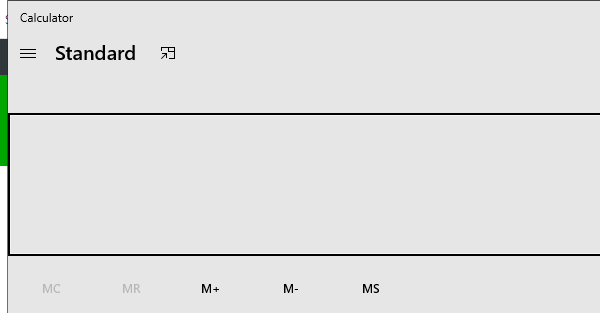
Task: Robotic Enterprise Framework
Workflow: InitAllApplications

Step 1: Open Application - Calculator in window 'Calculator' (applicationframehost.exe)
